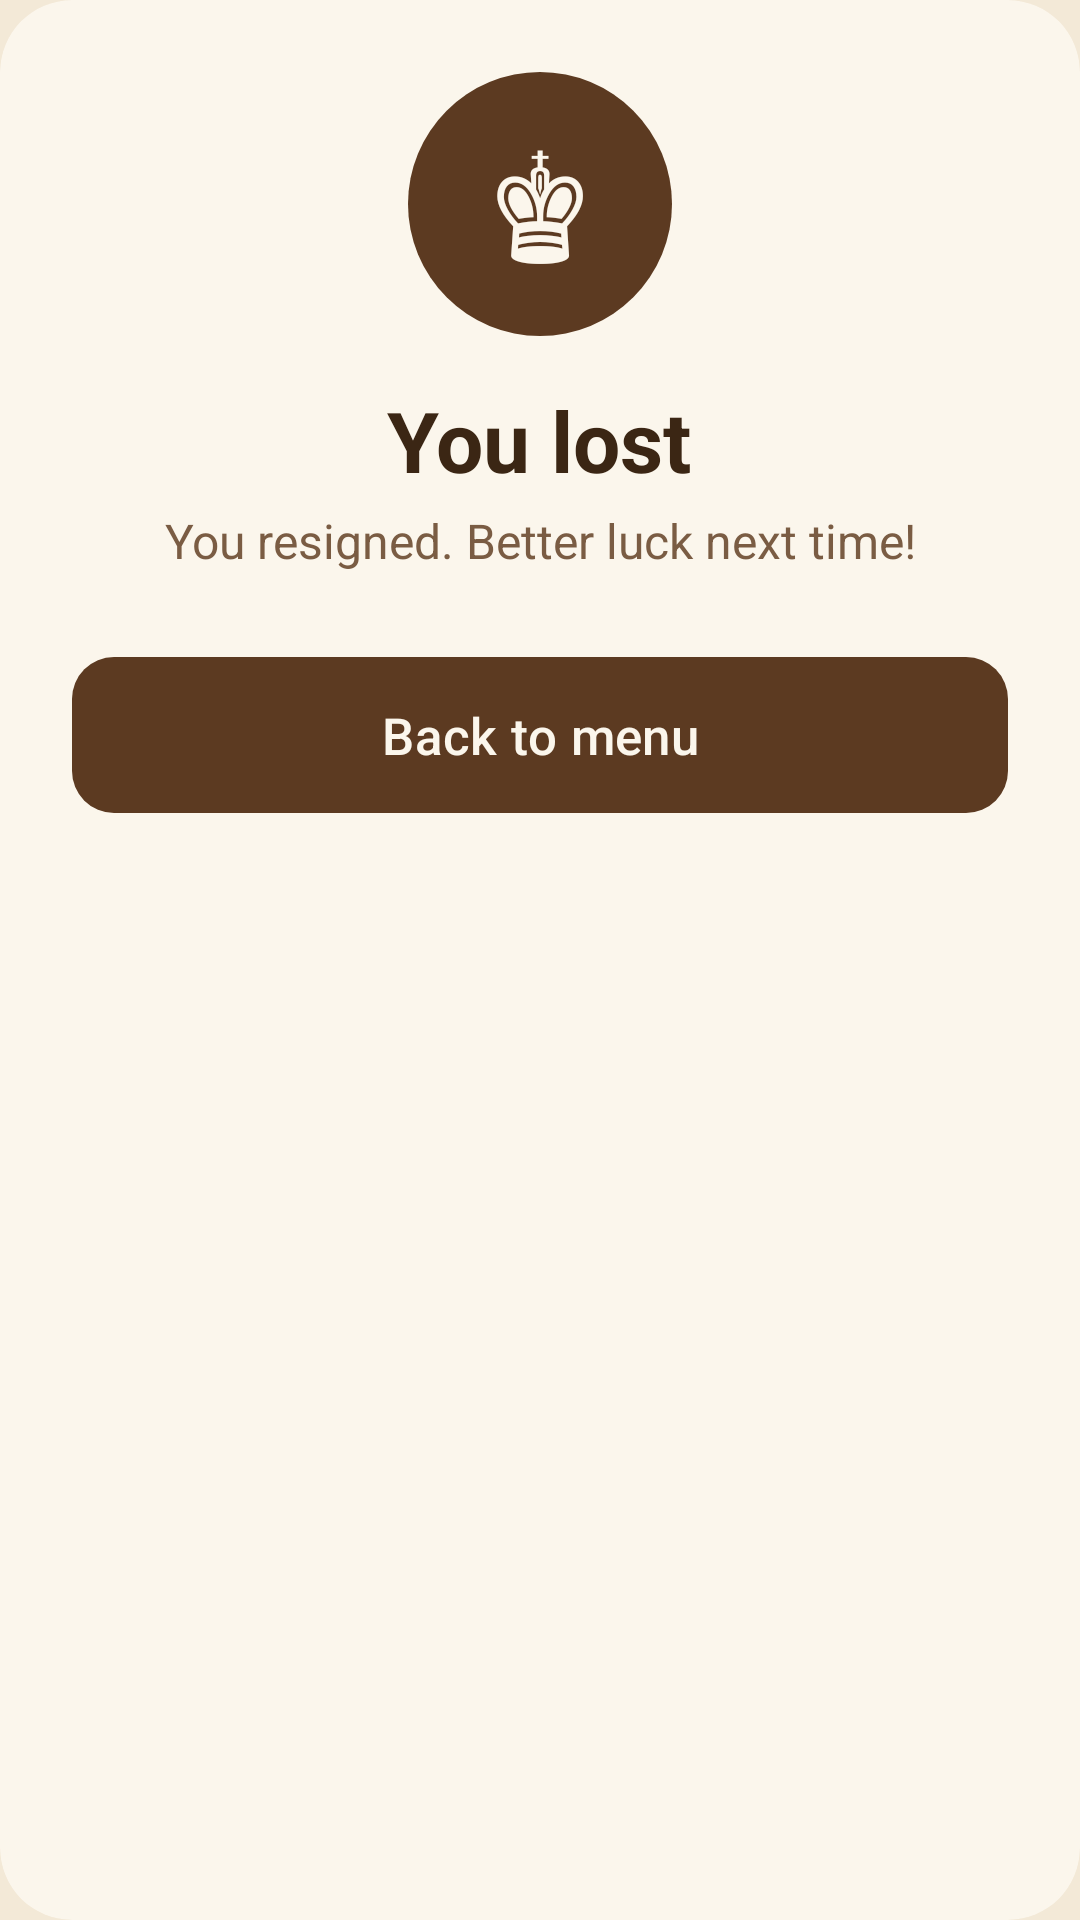

The Android layout XML behind this screen, and the referenced resources:
<!-- AndroidManifest.xml: application theme Theme.Zugzwang -->
<!-- res/layout/dialog_result.xml -->
<?xml version="1.0" encoding="utf-8"?>
<com.google.android.material.card.MaterialCardView xmlns:android="http://schemas.android.com/apk/res/android"
    xmlns:app="http://schemas.android.com/apk/res-auto"
    android:layout_width="match_parent"
    android:layout_height="wrap_content"
    android:layout_margin="24dp"
    app:cardBackgroundColor="@color/cream_light"
    app:cardCornerRadius="24dp"
    app:strokeWidth="0dp">

    <LinearLayout
        android:layout_width="match_parent"
        android:layout_height="wrap_content"
        android:gravity="center_horizontal"
        android:orientation="vertical"
        android:padding="24dp">

        <TextView
            android:id="@+id/tvResultIcon"
            android:layout_width="88dp"
            android:layout_height="88dp"
            android:background="@drawable/bg_circle_wood"
            android:gravity="center"
            android:text="♚"
            android:textColor="@color/cream_light"
            android:textSize="48sp" />

        <TextView
            android:id="@+id/tvResultTitle"
            android:layout_width="wrap_content"
            android:layout_height="wrap_content"
            android:layout_marginTop="16dp"
            android:text="@string/result_lost"
            android:textColor="@color/ink"
            android:textSize="28sp"
            android:textStyle="bold" />

        <TextView
            android:id="@+id/tvResultReason"
            android:layout_width="wrap_content"
            android:layout_height="wrap_content"
            android:layout_marginTop="4dp"
            android:gravity="center"
            android:text="@string/result_reason_resign"
            android:textColor="@color/ink_soft"
            android:textSize="16sp" />

        <com.google.android.material.button.MaterialButton
            android:id="@+id/btnBackToMenu"
            style="@style/Zugzwang.Button"
            android:layout_width="match_parent"
            android:layout_marginTop="24dp"
            android:text="@string/back_to_menu" />
    </LinearLayout>
</com.google.android.material.card.MaterialCardView>
<!-- resources referenced by this layout -->
<resources>
  <color name="cream_light">#FBF6EC</color>
  <color name="ink">#3B2614</color>
  <color name="ink_soft">#7A5C43</color>
  <!-- drawable bg_circle_wood (drawable) -->
  <?xml version="1.0" encoding="utf-8"?>
  <shape xmlns:android="http://schemas.android.com/apk/res/android" android:shape="oval">
      <solid android:color="@color/wood_dark" />
  </shape>
  <string name="back_to_menu">Back to menu</string>
  <string name="result_lost">You lost</string>
  <string name="result_reason_resign">You resigned. Better luck next time!</string>
  <style name="Zugzwang.Button" parent="Widget.Material3.Button">
          <item name="android:layout_height">60dp</item>
          <item name="android:textSize">17sp</item>
          <item name="cornerRadius">14dp</item>
      </style>
  <style name="Theme.Zugzwang" parent="Base.Theme.Zugzwang" />
  <color name="wood_dark">#5C3A21</color>
  <style name="Base.Theme.Zugzwang" parent="Theme.Material3.Light.NoActionBar">
          <item name="colorPrimary">@color/wood_dark</item>
          <item name="colorOnPrimary">@color/cream_light</item>
          <item name="colorPrimaryContainer">@color/wood_light</item>
          <item name="colorOnPrimaryContainer">@color/ink</item>
          <item name="colorSecondary">@color/wood_medium</item>
          <item name="colorOnSecondary">@color/cream_light</item>
          <item name="colorSecondaryContainer">@color/board_light</item>
          <item name="colorOnSecondaryContainer">@color/ink</item>
          <item name="android:colorBackground">@color/cream</item>
          <item name="colorOnBackground">@color/ink</item>
          <item name="colorSurface">@color/cream</item>
          <item name="colorOnSurface">@color/ink</item>
          <item name="colorOnSurfaceVariant">@color/ink_soft</item>
          <item name="colorSurfaceContainerLowest">@color/cream_light</item>
          <item name="colorSurfaceContainerLow">@color/cream_light</item>
          <item name="colorSurfaceContainer">@color/cream_light</item>
          <item name="colorSurfaceContainerHigh">@color/cream_light</item>
          <item name="colorOutline">@color/outline</item>
          <item name="colorOutlineVariant">@color/outline</item>
          <item name="android:windowLightStatusBar">true</item>
          <item name="android:windowLightNavigationBar">true</item>
      </style>
  <color name="wood_light">#C9A27E</color>
  <color name="wood_medium">#8B5E3C</color>
  <color name="board_light">#F0D9B5</color>
  <color name="cream">#F3E9D7</color>
  <color name="outline">#D9C4A6</color>
</resources>
